Run: headless pygame with SDL's dummy video driver; simulated clock (each Clock.tick advances the game by its frame time, no real sleeping); random seed 0; keys injected as events and as key.get_pressed() state; mouse plan: one left click at the window centre at the start of phase 2, then a move to the lower-right quarter at the start of phase 3.
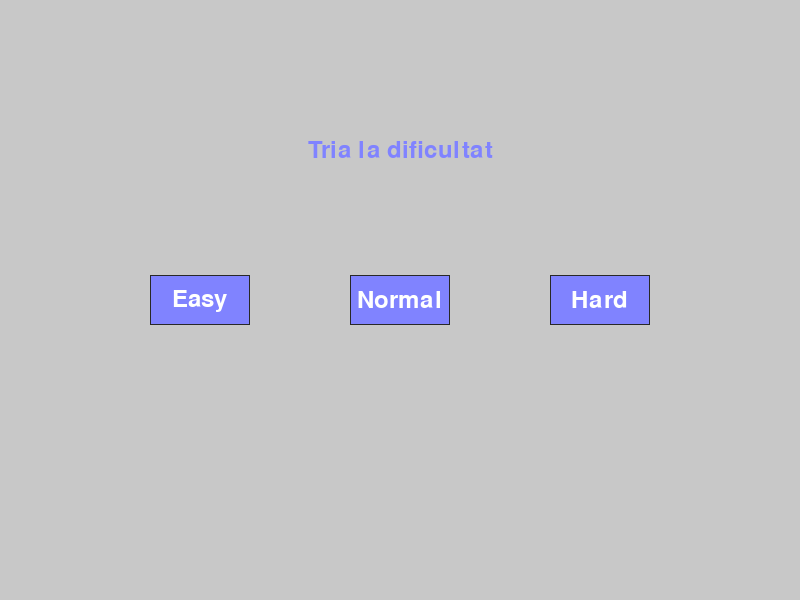
Frame 1 of 4 · flips 1–60 · no input
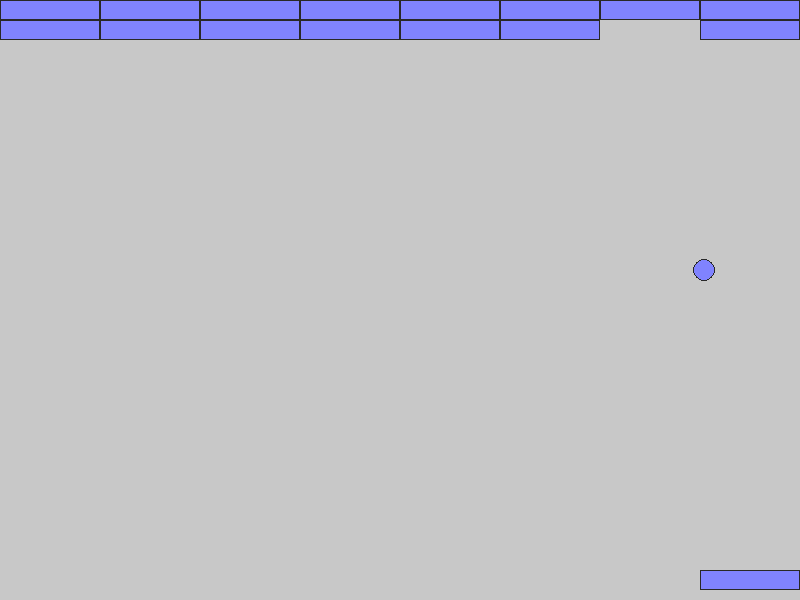
Frame 2 of 4 · flips 61–180 · clicked the window centre · tapped SPACE, RETURN · held RIGHT (→), D
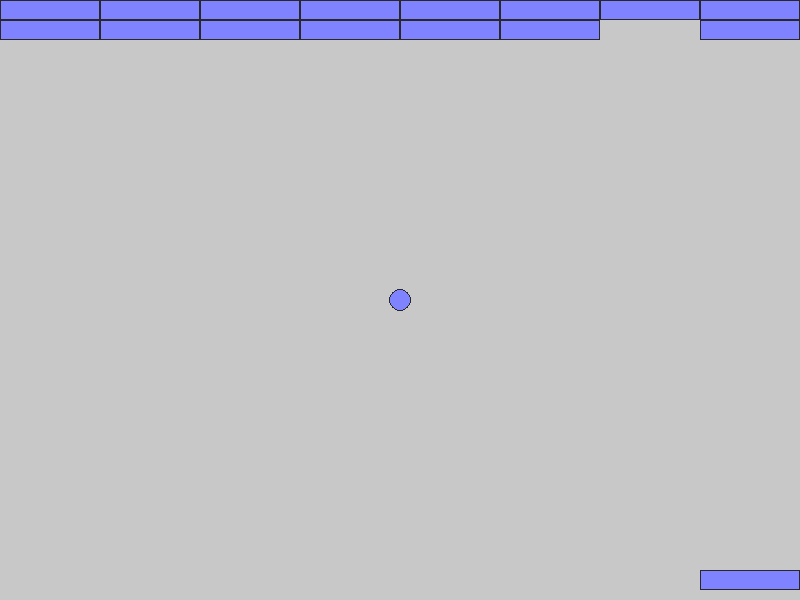
Frame 3 of 4 · flips 181–300 · moved the mouse to the lower-right quarter · held DOWN (↓), S
Frame 4 of 4 · flips 301–420 · held LEFT (←), A, UP (↑), W · screen unchanged from frame 3, image omitted

The pygame program that drew these frames:

import pygame
import sys
# Game Config
WIDTH, HEIGHT = 800, 600
PADDLE_WIDTH, PADDLE_HEIGHT = 100, 20
BALL_RADIUS = 10
FPS = 60

WHITE = (255, 255, 255)
BLUE = (128, 131, 255)
BG_GRAY = (200, 200, 200)
BORDER_COLOR = (40, 40, 40)

pygame.init()

screen = pygame.display.set_mode((WIDTH, HEIGHT))
pygame.display.set_caption("Arkanoid")

# PreFunctions

def genTopBars(nBarsV, nBarsH, BarH, BarV):
    __Bars = []
    for i in range(nBarsV):
        for j in range(nBarsH):
            __Bars.append((j*BarH + BarH/2, i*BarV + BarV/2))
    return __Bars

# Vars
paddle_x = (WIDTH - PADDLE_WIDTH) // 2
paddle_y = HEIGHT - PADDLE_HEIGHT - 10
ball_x = WIDTH // 2
ball_y = HEIGHT // 2
ball_speed_x = 4
ball_speed_y = -4
VarnBarsV = 5
VarnBarsH = 10
BarV = 20
BarH = WIDTH // VarnBarsH

diff = 0

topBars = genTopBars(VarnBarsV, VarnBarsH, BarH, BarV)
print(topBars)


running = False

def draw():
    global diff, topBars, BarH, BarV, VarnBarsH, VarnBarsV
    if diff == 0:
        screen.fill(BG_GRAY)
        font = pygame.font.Font(None, 36)
        
        text = font.render("Tria la dificultat", True, BLUE)
        text_rect = text.get_rect(center=(WIDTH//2, HEIGHT//4))
        screen.blit(text, text_rect)        
        
        easy_button = pygame.Rect(WIDTH//4 - 50, HEIGHT//2 - 25, 100, 50)
        normal_button = pygame.Rect(WIDTH//2 - 50, HEIGHT//2 - 25, 100, 50)
        hard_button = pygame.Rect(3*WIDTH//4 - 50, HEIGHT//2 - 25, 100, 50)
        
        pygame.draw.rect(screen, BLUE, easy_button)
        pygame.draw.rect(screen, BORDER_COLOR, easy_button, 1)
        pygame.draw.rect(screen, BLUE, normal_button)
        pygame.draw.rect(screen, BORDER_COLOR, normal_button, 1)
        pygame.draw.rect(screen, BLUE, hard_button)
        pygame.draw.rect(screen, BORDER_COLOR, hard_button, 1)
        
        easy_text = font.render("Easy", True, WHITE)
        normal_text = font.render("Normal", True, WHITE)
        hard_text = font.render("Hard", True, WHITE)
        
        screen.blit(easy_text, (easy_button.x + (easy_button.width - easy_text.get_width()) // 2, easy_button.y + (easy_button.height - easy_text.get_height()) // 2))
        screen.blit(normal_text, (normal_button.x + (normal_button.width - normal_text.get_width()) // 2, normal_button.y + (normal_button.height - normal_text.get_height()) // 2))
        screen.blit(hard_text, (hard_button.x + (hard_button.width - hard_text.get_width()) // 2, hard_button.y + (hard_button.height - hard_text.get_height()) // 2))

        mouse_pos = pygame.mouse.get_pos()
        mouse_click = pygame.mouse.get_pressed()

        if easy_button.collidepoint(mouse_pos) and mouse_click[0]:
            diff = 1
            VarnBarsH = 6
            VarnBarsV = 1
            BarV = 20
            BarH = WIDTH // VarnBarsH
            topBars = genTopBars(VarnBarsV, VarnBarsH, BarH, BarV)
        elif normal_button.collidepoint(mouse_pos) and mouse_click[0]:
            diff = 2
            VarnBarsH = 8
            VarnBarsV = 2
            BarV = 20
            BarH = WIDTH // VarnBarsH
            topBars = genTopBars(VarnBarsV, VarnBarsH, BarH, BarV)
        elif hard_button.collidepoint(mouse_pos) and mouse_click[0]:
            diff = 3            
            VarnBarsH = 10
            VarnBarsV = 3
            BarV = 20
            BarH = WIDTH // VarnBarsH
            topBars = genTopBars(VarnBarsV, VarnBarsH, BarH, BarV)
        pygame.display.flip()
    else: 
        screen.fill(BG_GRAY)
        pygame.draw.rect(screen, BLUE, (paddle_x, paddle_y, PADDLE_WIDTH, PADDLE_HEIGHT))
        pygame.draw.rect(screen, BORDER_COLOR, (paddle_x, paddle_y, PADDLE_WIDTH, PADDLE_HEIGHT), 1)

        pygame.draw.circle(screen, BORDER_COLOR, (ball_x, ball_y), BALL_RADIUS+1)
        pygame.draw.circle(screen, BLUE, (ball_x, ball_y), BALL_RADIUS)


        for bar in topBars:
            pygame.draw.rect(screen, BLUE, (bar[0] - BarH/2, bar[1] - BarV/2, BarH, BarV))
            pygame.draw.rect(screen, BORDER_COLOR, (bar[0] - BarH/2, bar[1] - BarV/2, BarH, BarV), 1)
        pygame.display.flip()
        
        if topBars == []:
            screen.fill(BG_GRAY)
            font = pygame.font.Font(None, 74)
            text = font.render("Has Guanyat!", True, BLUE)
            text_rect = text.get_rect(center=(WIDTH//2, HEIGHT//2))
            screen.blit(text, text_rect)
            pygame.display.flip()
            pygame.time.wait(5000)
            pygame.quit()
            sys.exit()

def main():
    global running, paddle_x, ball_x, ball_y, ball_speed_x, ball_speed_y

    clock = pygame.time.Clock()

    while True:
        for event in pygame.event.get():
            if event.type == pygame.QUIT:
                pygame.quit()
                sys.exit()
            if event.type == pygame.KEYDOWN:
                if event.key == pygame.K_SPACE:
                    running = True

        if running:
            keys = pygame.key.get_pressed()
            if keys[pygame.K_LEFT] and paddle_x > 0:
                paddle_x -= 5
            if keys[pygame.K_RIGHT] and paddle_x < WIDTH - PADDLE_WIDTH:
                paddle_x += 5

            ball_x += ball_speed_x
            ball_y += ball_speed_y

            # Walls
            if ball_x <= BALL_RADIUS or ball_x >= WIDTH - BALL_RADIUS:
                ball_speed_x = -ball_speed_x
            if ball_y <= BALL_RADIUS:
                ball_speed_y = -ball_speed_y
            if ball_y >= HEIGHT - BALL_RADIUS:
                ball_y = HEIGHT // 2
                ball_x = WIDTH // 2
                running = False

            # Paddle
            if (paddle_y < ball_y + BALL_RADIUS < paddle_y + PADDLE_HEIGHT) and (paddle_x < ball_x < paddle_x + PADDLE_WIDTH):
                ball_speed_y = -ball_speed_y
                
            # TopBars     
            for bar in topBars[:]:  
                if (bar[0] - BarH/2 < ball_x < bar[0] + BarH/2) and (ball_y <= bar[1] + BALL_RADIUS):
                    ball_speed_y = -ball_speed_y
                    ball_y = bar[1] + BarV/2 + BALL_RADIUS
                    topBars.remove(bar)
                    print(bar)
                    print(topBars)
                    break
            


        draw()
        clock.tick(FPS)

if __name__ == "__main__":
    main()
